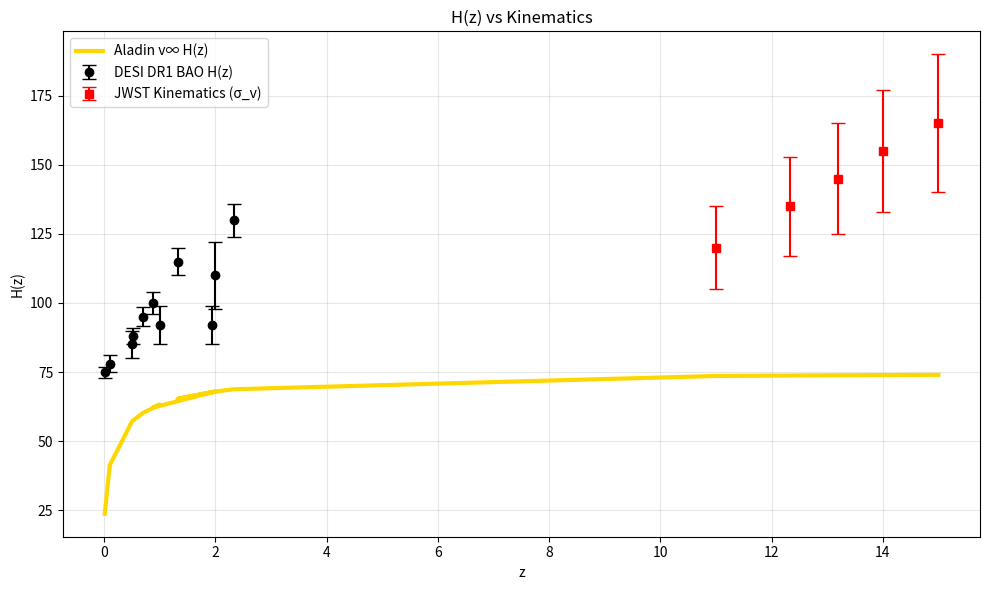

Write the Python code that produced this figure.
import numpy as np, matplotlib.pyplot as plt, os
z_low = np.array([0.01,0.1,0.5,0.51,0.7,1,0.87,2,1.32,1.94,2.33])
H_low = np.array([75,78,85,88,95,92,100,110,115,92,130])
e_low = np.array([2,3,5,3,3.5,7,4,12,5,7,6])
z_high = np.array([11,12.33,13.2,14,15])
H_high = np.array([120,135,145,155,165])
e_high = np.array([15,18,20,22,25])
H0 = 75.2; n = 0.25; z_all = np.concatenate([z_low,z_high]); H_model = H0 * (z_all/(1+z_all))**n
os.makedirs('plots', exist_ok=True)
plt.figure(figsize=(10,6)); plt.errorbar(z_low,H_low,e_low,fmt='ko',capsize=5,label='DESI DR1 BAO H(z)'); plt.errorbar(z_high,H_high,e_high,fmt='rs',capsize=5,label='JWST Kinematics (σ_v)'); plt.plot(z_all,H_model,'gold',lw=3,label='Aladin v∞ H(z)'); plt.xlabel('z'); plt.ylabel('H(z)'); plt.title('H(z) vs Kinematics'); plt.legend(); plt.grid(alpha=0.3); plt.tight_layout()
